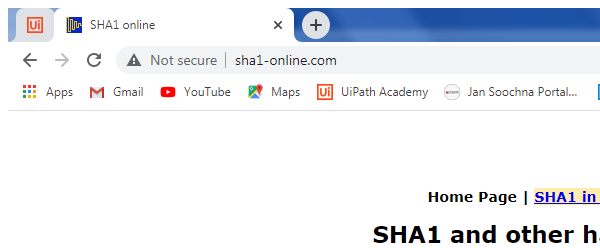
Task: This Project Bases on Reframe work.this project taken from Uipath Academy 
Workflow: Hash_converter

Step 1: Attach brower in window 'SHA1 online' (chrome.exe)

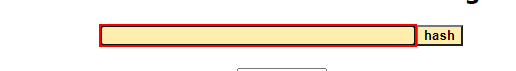
Step 2: type [input_data] into the text box in window 'SHA1 online' (chrome.exe)

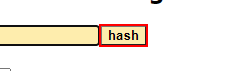
Step 3: click on the text box in window 'SHA1 online' (chrome.exe)

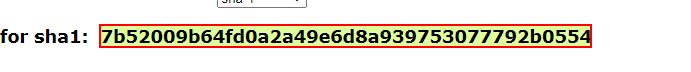
Step 4: get-text from the element in window 'SHA1 online' (chrome.exe)
